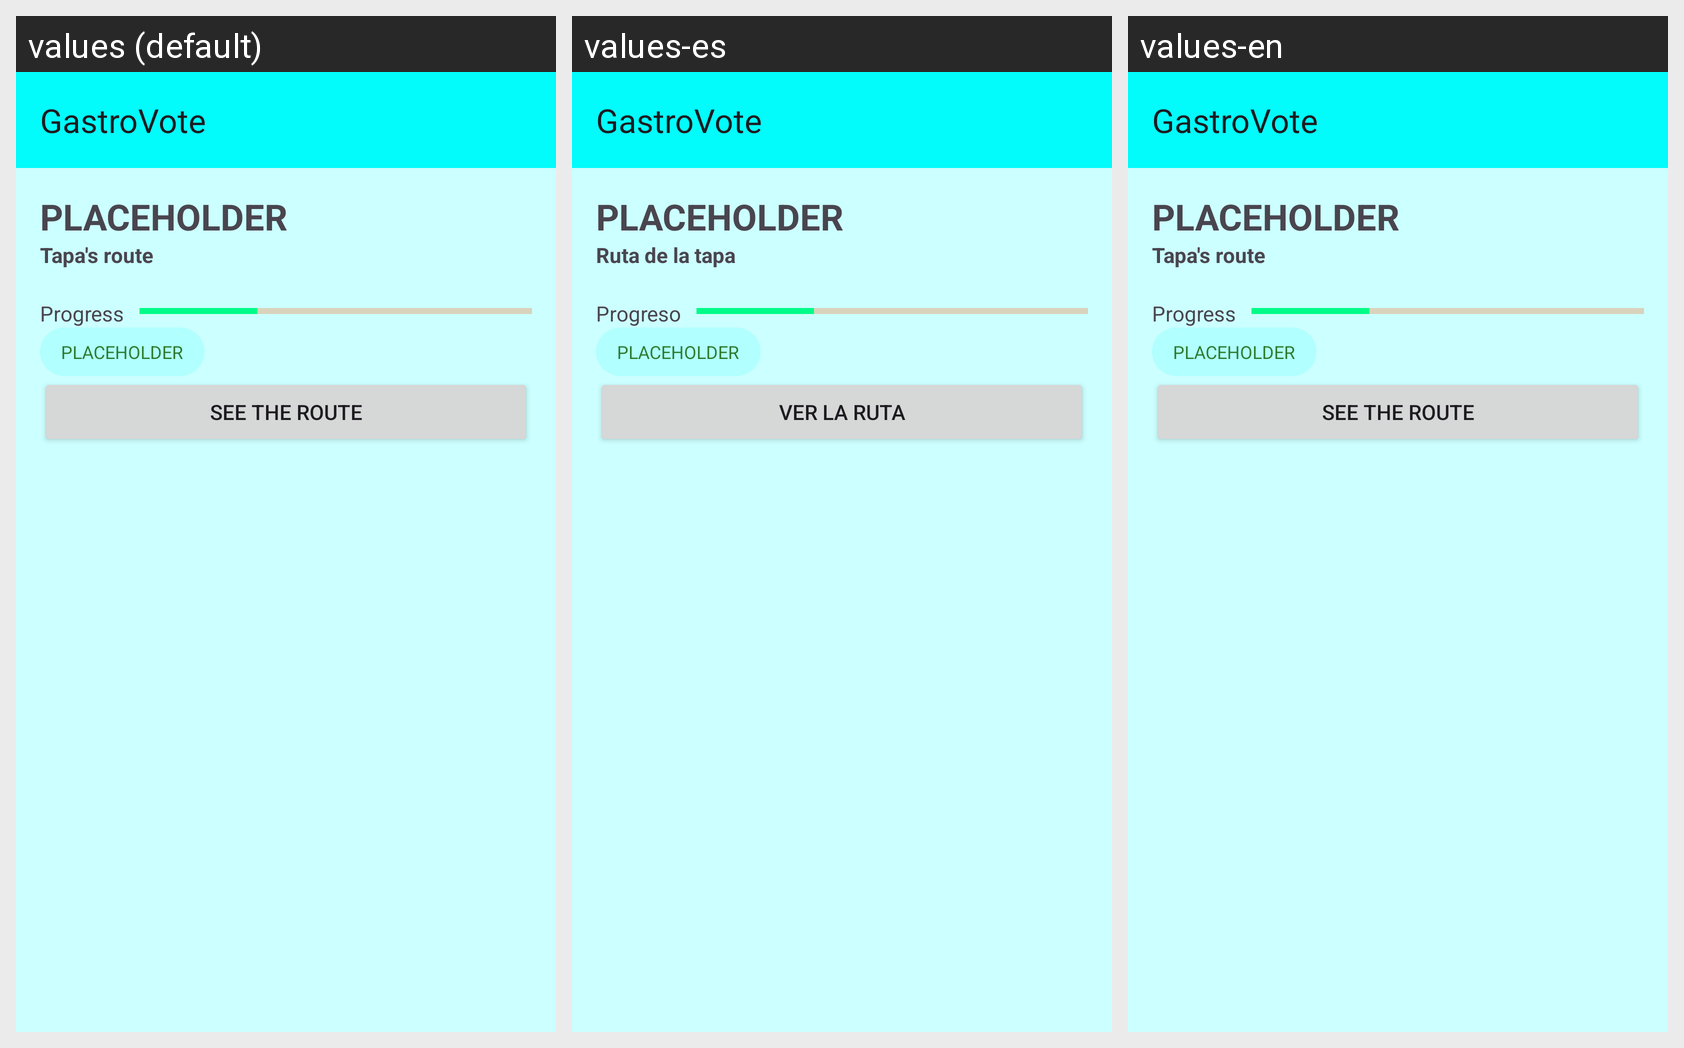

For this localized Android screen grid, give each drawn string resource with its value in every locale shown.
Android screen res/layout/activity_main.xml rendered under 3 locales, left to right: values (default), values-es, values-en. Device: Nexus 5 (rendered at 1080×1920; each locale shown at half size, 540×960, under a caption strip naming it); theme Theme.GastroVote.
Strings drawn on this screen, with the default value and each locale's value (text and hints the layout hard-codes, and strings that could not be matched under every locale, appear in the picture but are not listed):

app_name
  values: GastroVote
  values-es: GastroVote
  values-en: GastroVote

placeholder
  values: PLACEHOLDER
  values-es: PLACEHOLDER  [not translated; the default value is used]
  values-en: PLACEHOLDER  [not translated; the default value is used]

subtitle
  values: Tapa's route
  values-es: Ruta de la tapa
  values-en: Tapa's route

progress
  values: Progress
  values-es: Progreso
  values-en: Progress  [not translated; the default value is used]

app_init_bt_text
  values: SEE THE ROUTE
  values-es: VER LA RUTA
  values-en: SEE THE ROUTE  [not translated; the default value is used]
